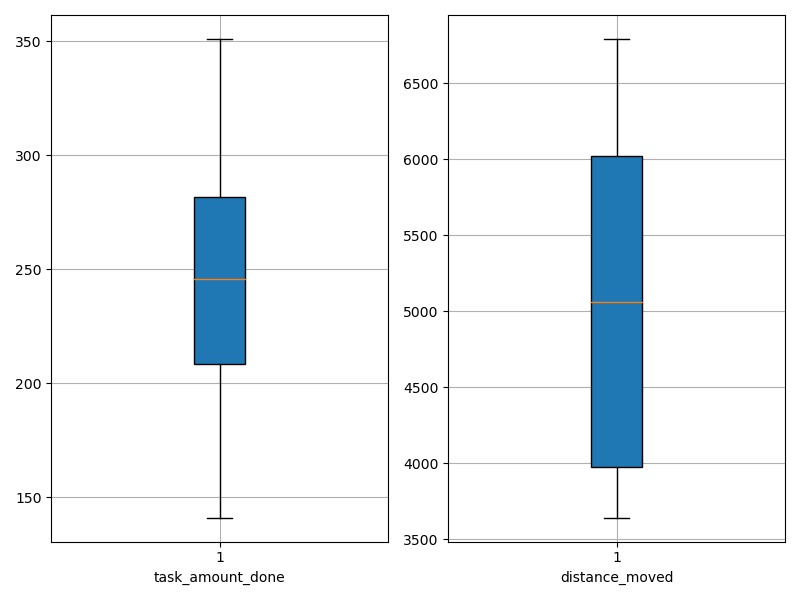

Source data for this figure (header and first rows):
agent_id, task_amount_done, distance_moved
0, 208.0, 4492
1, 211.0, 3783
2, 282.0, 5885
3, 280.0, 6071
4, 141.0, 3643
5, 351.0, 6786
6, 209.0, 5296
7, 281.0, 4825
8, 349.0, 6791
9, 208.0, 3803
